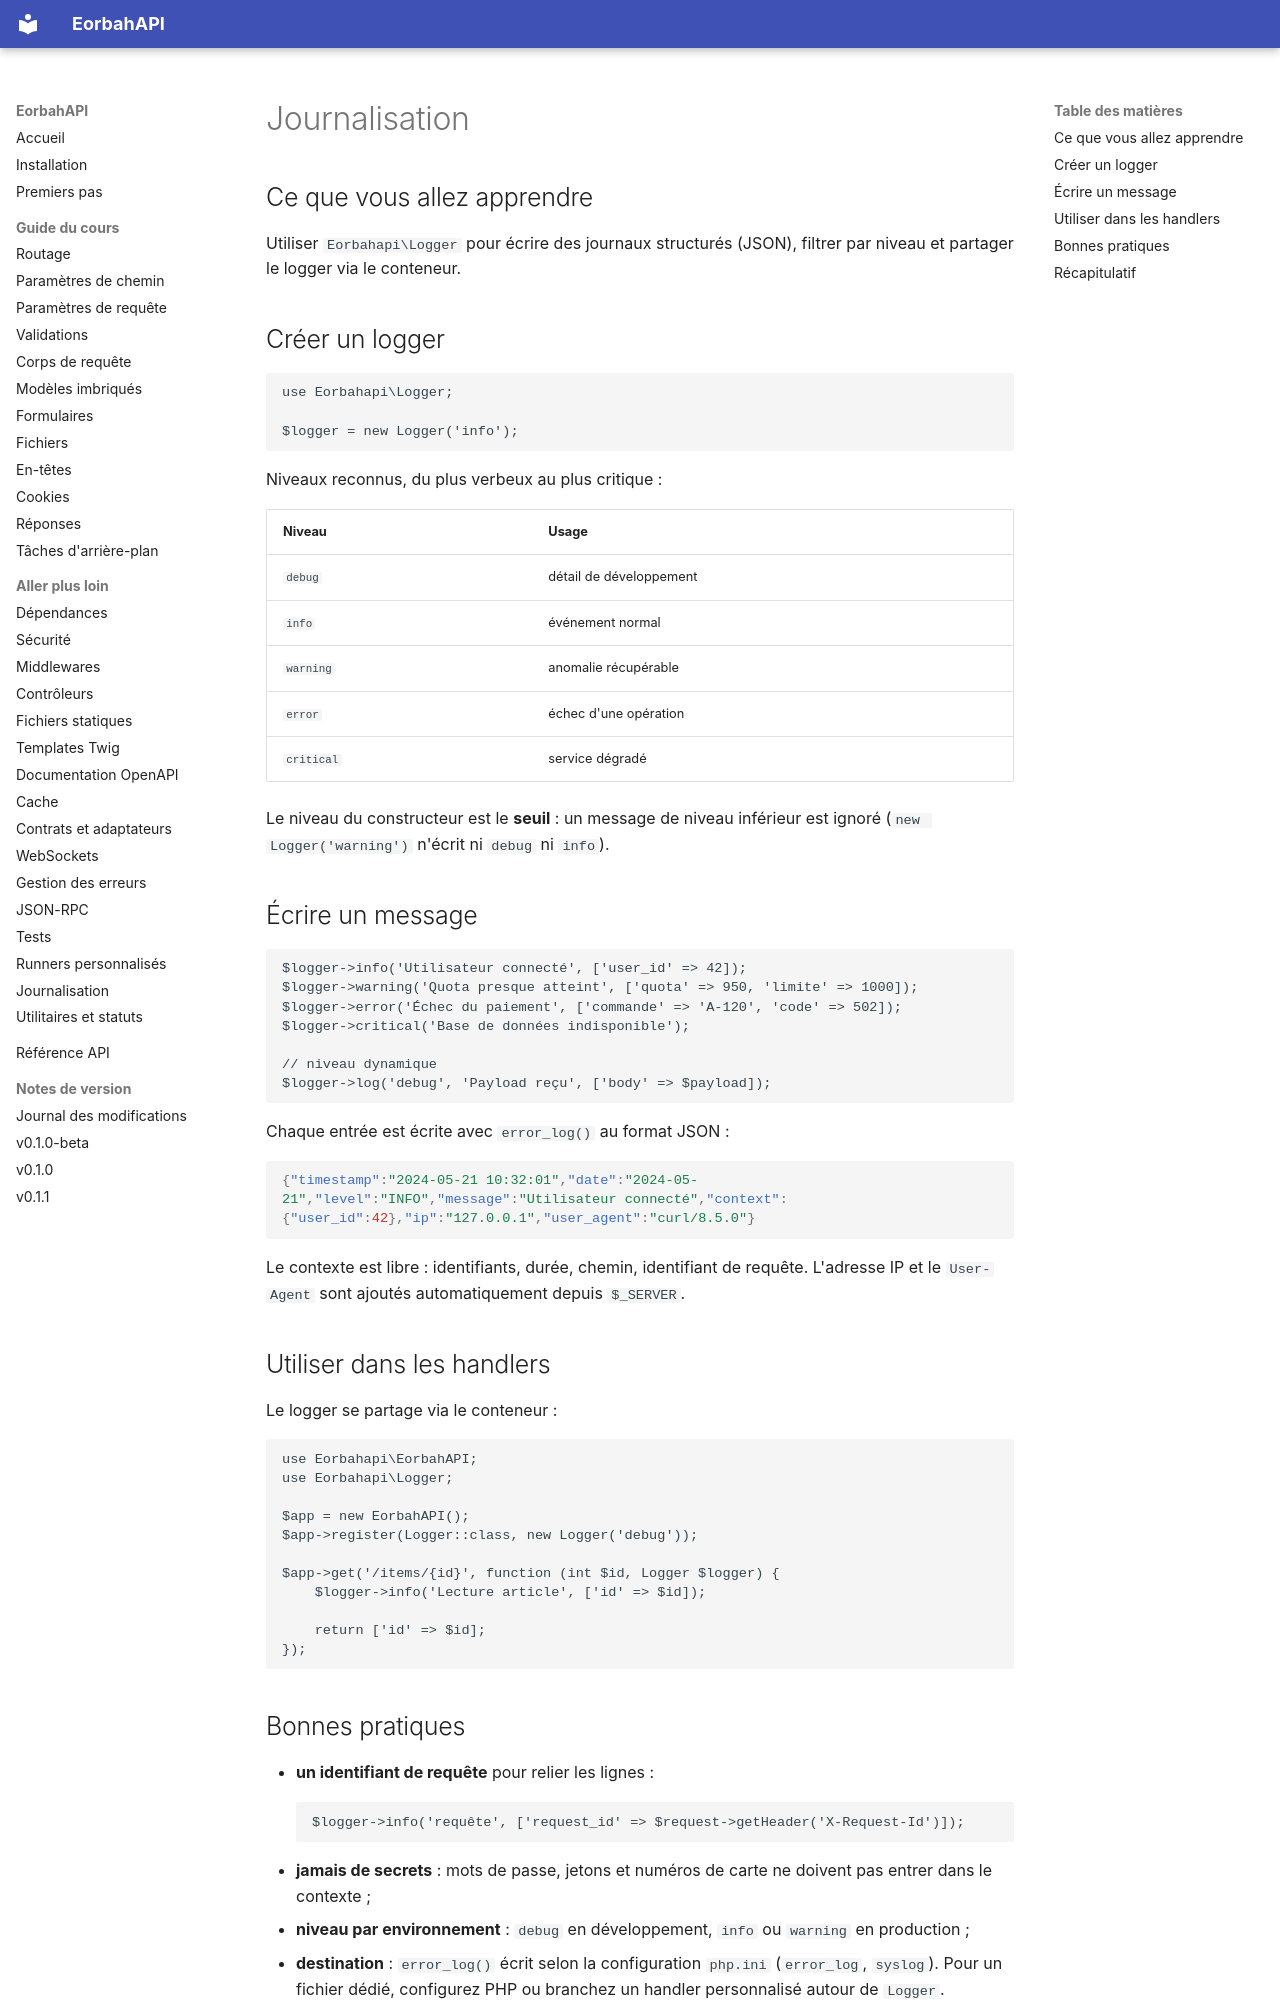

repository: EORBAH/EorbahAPI · page: en/logger/index.html · generator: mkdocs

# Journalisation

## Ce que vous allez apprendre

Utiliser `Eorbahapi\Logger` pour écrire des journaux structurés (JSON), filtrer
par niveau et partager le logger via le conteneur.

## Créer un logger

```php
use Eorbahapi\Logger;

$logger = new Logger('info');
```

Niveaux reconnus, du plus verbeux au plus critique :

| Niveau | Usage |
| --- | --- |
| `debug` | détail de développement |
| `info` | événement normal |
| `warning` | anomalie récupérable |
| `error` | échec d'une opération |
| `critical` | service dégradé |

Le niveau du constructeur est le **seuil** : un message de niveau inférieur est
ignoré (`new Logger('warning')` n'écrit ni `debug` ni `info`).

## Écrire un message

```php
$logger->info('Utilisateur connecté', ['user_id' => 42]);
$logger->warning('Quota presque atteint', ['quota' => 950, 'limite' => 1000]);
$logger->error('Échec du paiement', ['commande' => 'A-120', 'code' => 502]);
$logger->critical('Base de données indisponible');

// niveau dynamique
$logger->log('debug', 'Payload reçu', ['body' => $payload]);
```

Chaque entrée est écrite avec `error_log()` au format JSON :

```json
{"timestamp":"2024-05-21 10:32:01","date":"2024-05-21","level":"INFO","message":"Utilisateur connecté","context":{"user_id":42},"ip":"127.0.0.1","user_agent":"curl/8.5.0"}
```

Le contexte est libre : identifiants, durée, chemin, identifiant de requête.
L'adresse IP et le `User-Agent` sont ajoutés automatiquement depuis `$_SERVER`.

## Utiliser dans les handlers

Le logger se partage via le conteneur :

```php
use Eorbahapi\EorbahAPI;
use Eorbahapi\Logger;

$app = new EorbahAPI();
$app->register(Logger::class, new Logger('debug'));

$app->get('/items/{id}', function (int $id, Logger $logger) {
    $logger->info('Lecture article', ['id' => $id]);

    return ['id' => $id];
});
```
